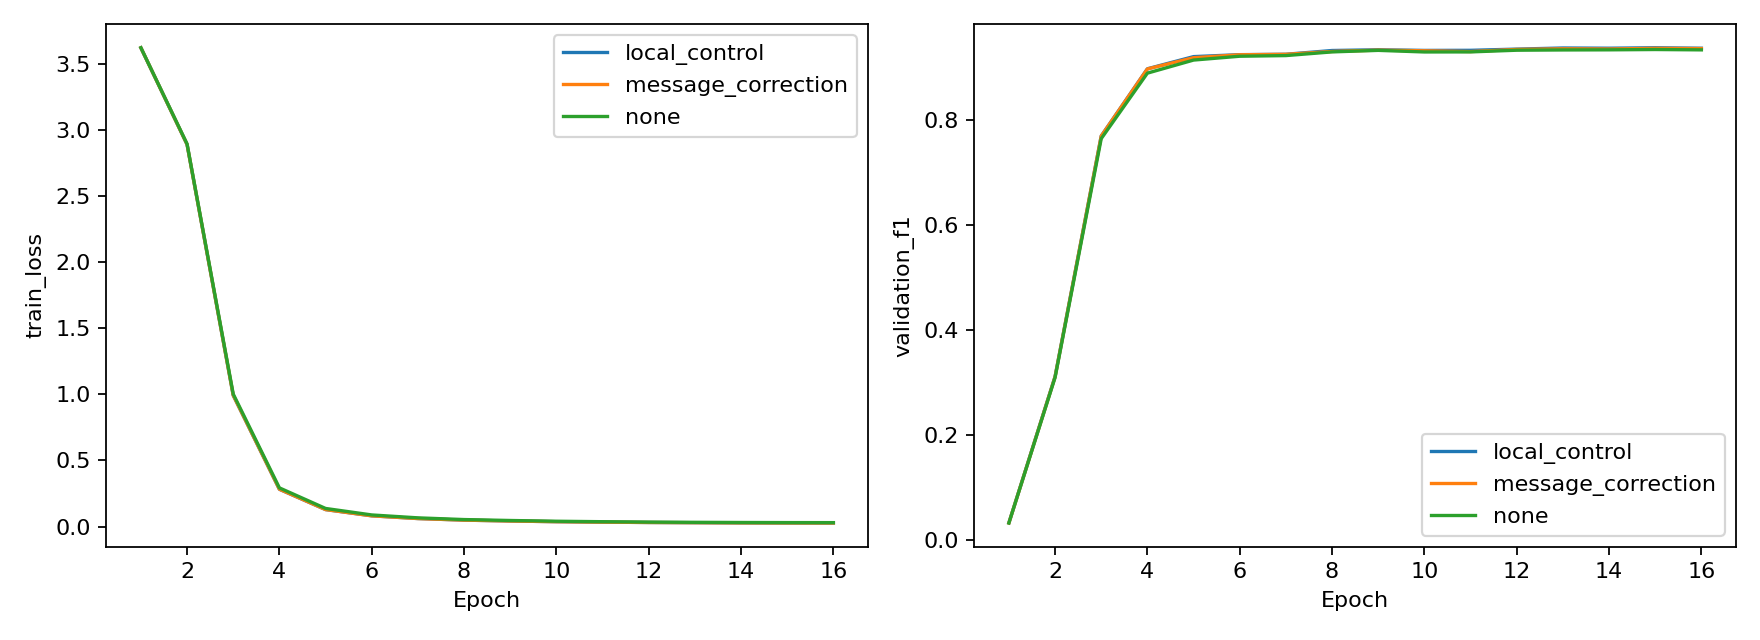

The file beside this chart, header and first rows:
arm, subject, seed, epoch, train_loss, train_accuracy, validation_loss, validation_f1, validation_accuracy, lr, train_seconds, peak_cuda_allocated_mb
local_control, 2, 13, 1, 3.553, 0.03842, 3.462, 0.04933, 0.09272, 1.621978549729423e-05, 3.531, 50.09
local_control, 2, 13, 2, 2.819, 0.2701, 2.168, 0.3263, 0.5121, 5.4174838306342997e-05, 3.672, 50.09
local_control, 2, 13, 3, 1.033, 0.798, 0.6117, 0.7663, 0.8743, 8.946756844434986e-05, 3.502, 50.09
local_control, 2, 13, 4, 0.3055, 0.9448, 0.3206, 0.8917, 0.9266, 9.992134153748332e-05, 3.354, 50.09
local_control, 2, 13, 5, 0.1375, 0.9761, 0.2743, 0.8971, 0.9247, 9.719419457375323e-05, 3.252, 50.09
local_control, 2, 13, 6, 0.08549, 0.9839, 0.2129, 0.9258, 0.9484, 9.077813566752854e-05, 3.232, 50.09
local_control, 2, 13, 7, 0.0639, 0.9866, 0.1978, 0.9221, 0.9446, 8.117467834803575e-05, 3.295, 50.09
local_control, 2, 13, 8, 0.05132, 0.989, 0.2046, 0.9253, 0.9452, 6.91344802765383e-05, 3.286, 50.09
local_control, 2, 13, 9, 0.04423, 0.9905, 0.1874, 0.9224, 0.9421, 5.5598667822927335e-05, 3.379, 50.09
local_control, 2, 13, 10, 0.03798, 0.9921, 0.1875, 0.9203, 0.939, 4.162527258787484e-05, 3.851, 50.09
local_control, 2, 13, 11, 0.03495, 0.9929, 0.1948, 0.9163, 0.9396, 2.8306529985991653e-05, 3.483, 50.09
local_control, 2, 13, 12, 0.03189, 0.9934, 0.1894, 0.9208, 0.9396, 1.668350427568878e-05, 3.369, 50.09
local_control, 2, 13, 13, 0.03016, 0.9936, 0.1845, 0.925, 0.944, 7.664713400685409e-06, 3.338, 50.09
local_control, 2, 13, 14, 0.02904, 0.9944, 0.1877, 0.9243, 0.9434, 1.955114361405998e-06, 3.249, 50.09
local_control, 2, 13, 15, 0.02829, 0.9946, 0.1863, 0.9245, 0.944, 1e-09, 3.281, 50.09
local_control, 2, 13, 16, 0.02789, 0.9942, 0.1811, 0.9255, 0.9452, 1.955114361405987e-06, 3.209, 50.09
local_control, 2, 29, 1, 3.699, 0.05572, 3.713, 0.03241, 0.05227, 1.621978549729423e-05, 6.57, 50.09
local_control, 2, 29, 2, 2.968, 0.2525, 2.251, 0.2779, 0.4406, 5.4174838306342997e-05, 7.28, 50.09
local_control, 2, 29, 3, 0.9768, 0.8062, 0.5986, 0.7593, 0.8656, 8.946756844434986e-05, 7.287, 50.09
local_control, 2, 29, 4, 0.2738, 0.9554, 0.3061, 0.8766, 0.9222, 9.992134153748332e-05, 7.138, 50.09
local_control, 2, 29, 5, 0.1264, 0.9772, 0.2543, 0.8988, 0.9309, 9.719419457375323e-05, 7.292, 50.09
local_control, 2, 29, 6, 0.07905, 0.9846, 0.2284, 0.902, 0.9328, 9.077813566752854e-05, 7.342, 50.09
local_control, 2, 29, 7, 0.05861, 0.9884, 0.2161, 0.9054, 0.9371, 8.117467834803575e-05, 7.033, 50.09
local_control, 2, 29, 8, 0.04703, 0.9901, 0.1862, 0.918, 0.9459, 6.91344802765383e-05, 7.234, 50.09
local_control, 2, 29, 9, 0.0407, 0.9915, 0.2083, 0.9105, 0.9359, 5.5598667822927335e-05, 7.473, 50.09
local_control, 2, 29, 10, 0.0358, 0.9923, 0.193, 0.9181, 0.9434, 4.162527258787484e-05, 7.558, 50.09
local_control, 2, 29, 11, 0.03235, 0.9935, 0.1842, 0.9244, 0.9496, 2.8306529985991653e-05, 7.404, 50.09
local_control, 2, 29, 12, 0.03005, 0.9936, 0.1894, 0.9207, 0.9459, 1.668350427568878e-05, 6.751, 50.09
local_control, 2, 29, 13, 0.0287, 0.9945, 0.1949, 0.9201, 0.9452, 7.664713400685409e-06, 7.543, 50.09
local_control, 2, 29, 14, 0.02725, 0.9948, 0.1919, 0.9205, 0.9446, 1.955114361405998e-06, 7.268, 50.09
local_control, 2, 29, 15, 0.0266, 0.9951, 0.1835, 0.9235, 0.9477, 1e-09, 7.917, 50.09
local_control, 2, 29, 16, 0.02616, 0.9952, 0.1853, 0.9221, 0.9465, 1.955114361405987e-06, 8.04, 50.09
local_control, 5, 13, 1, 3.536, 0.04986, 3.563, 0.008822, 0.03286, 1.621978549729423e-05, 8.113, 50.09
local_control, 5, 13, 2, 2.802, 0.2772, 2.232, 0.3434, 0.5293, 5.4174838306342997e-05, 8.178, 50.09
local_control, 5, 13, 3, 1.003, 0.8095, 0.6491, 0.7654, 0.8465, 8.946756844434986e-05, 8.029, 50.09
local_control, 5, 13, 4, 0.2892, 0.9488, 0.3039, 0.9314, 0.9337, 9.992134153748332e-05, 8.128, 50.09
local_control, 5, 13, 5, 0.1304, 0.9772, 0.2158, 0.9376, 0.9403, 9.719419457375323e-05, 7.979, 50.09
local_control, 5, 13, 6, 0.08277, 0.9844, 0.2075, 0.9348, 0.9403, 9.077813566752854e-05, 8.087, 50.09
local_control, 5, 13, 7, 0.06164, 0.9874, 0.1822, 0.9397, 0.9409, 8.117467834803575e-05, 8.128, 50.09
local_control, 5, 13, 8, 0.0491, 0.9901, 0.1647, 0.9451, 0.9462, 6.91344802765383e-05, 8.164, 50.09
local_control, 5, 13, 9, 0.04204, 0.9915, 0.1729, 0.9426, 0.9462, 5.5598667822927335e-05, 8.2, 50.09
local_control, 5, 13, 10, 0.03739, 0.9916, 0.1603, 0.9415, 0.9444, 4.162527258787484e-05, 8.225, 50.09
local_control, 5, 13, 11, 0.03434, 0.9924, 0.1703, 0.9422, 0.9432, 2.8306529985991653e-05, 8.122, 50.09
local_control, 5, 13, 12, 0.03069, 0.9934, 0.1632, 0.9418, 0.9438, 1.668350427568878e-05, 8.119, 50.09
local_control, 5, 13, 13, 0.02905, 0.9941, 0.1578, 0.9443, 0.9456, 7.664713400685409e-06, 8.188, 50.09
local_control, 5, 13, 14, 0.02804, 0.9945, 0.1593, 0.9463, 0.9468, 1.955114361405998e-06, 7.942, 50.09
local_control, 5, 13, 15, 0.02775, 0.9945, 0.1583, 0.9446, 0.9462, 1e-09, 8.058, 50.09
local_control, 5, 13, 16, 0.02693, 0.9945, 0.1575, 0.945, 0.9462, 1.955114361405987e-06, 8.103, 50.09
local_control, 5, 29, 1, 3.708, 0.05611, 3.738, 0.04172, 0.05615, 1.621978549729423e-05, 3.375, 50.09
local_control, 5, 29, 2, 2.98, 0.2479, 2.312, 0.2989, 0.4486, 5.4174838306342997e-05, 3.24, 50.09
local_control, 5, 29, 3, 0.9586, 0.812, 0.5653, 0.7875, 0.8626, 8.946756844434986e-05, 3.194, 50.09
local_control, 5, 29, 4, 0.2598, 0.9582, 0.2912, 0.8904, 0.9128, 9.992134153748332e-05, 3.273, 50.09
local_control, 5, 29, 5, 0.1192, 0.9795, 0.1944, 0.9493, 0.9516, 9.719419457375323e-05, 3.435, 50.09
local_control, 5, 29, 6, 0.07737, 0.9856, 0.1698, 0.9351, 0.948, 9.077813566752854e-05, 3.522, 50.09
local_control, 5, 29, 7, 0.05824, 0.9883, 0.1589, 0.9335, 0.9504, 8.117467834803575e-05, 3.556, 50.09
local_control, 5, 29, 8, 0.04745, 0.9904, 0.1533, 0.9409, 0.9558, 6.91344802765383e-05, 3.264, 50.09
local_control, 5, 29, 9, 0.04149, 0.991, 0.118, 0.9595, 0.9636, 5.5598667822927335e-05, 3.3, 50.09
local_control, 5, 29, 10, 0.03615, 0.9927, 0.1298, 0.9503, 0.9564, 4.162527258787484e-05, 3.282, 50.09
local_control, 5, 29, 11, 0.03243, 0.9932, 0.1341, 0.9479, 0.954, 2.8306529985991653e-05, 3.477, 50.09
local_control, 5, 29, 12, 0.0304, 0.9939, 0.1178, 0.9567, 0.9612, 1.668350427568878e-05, 3.436, 50.09
... 132 more rows
